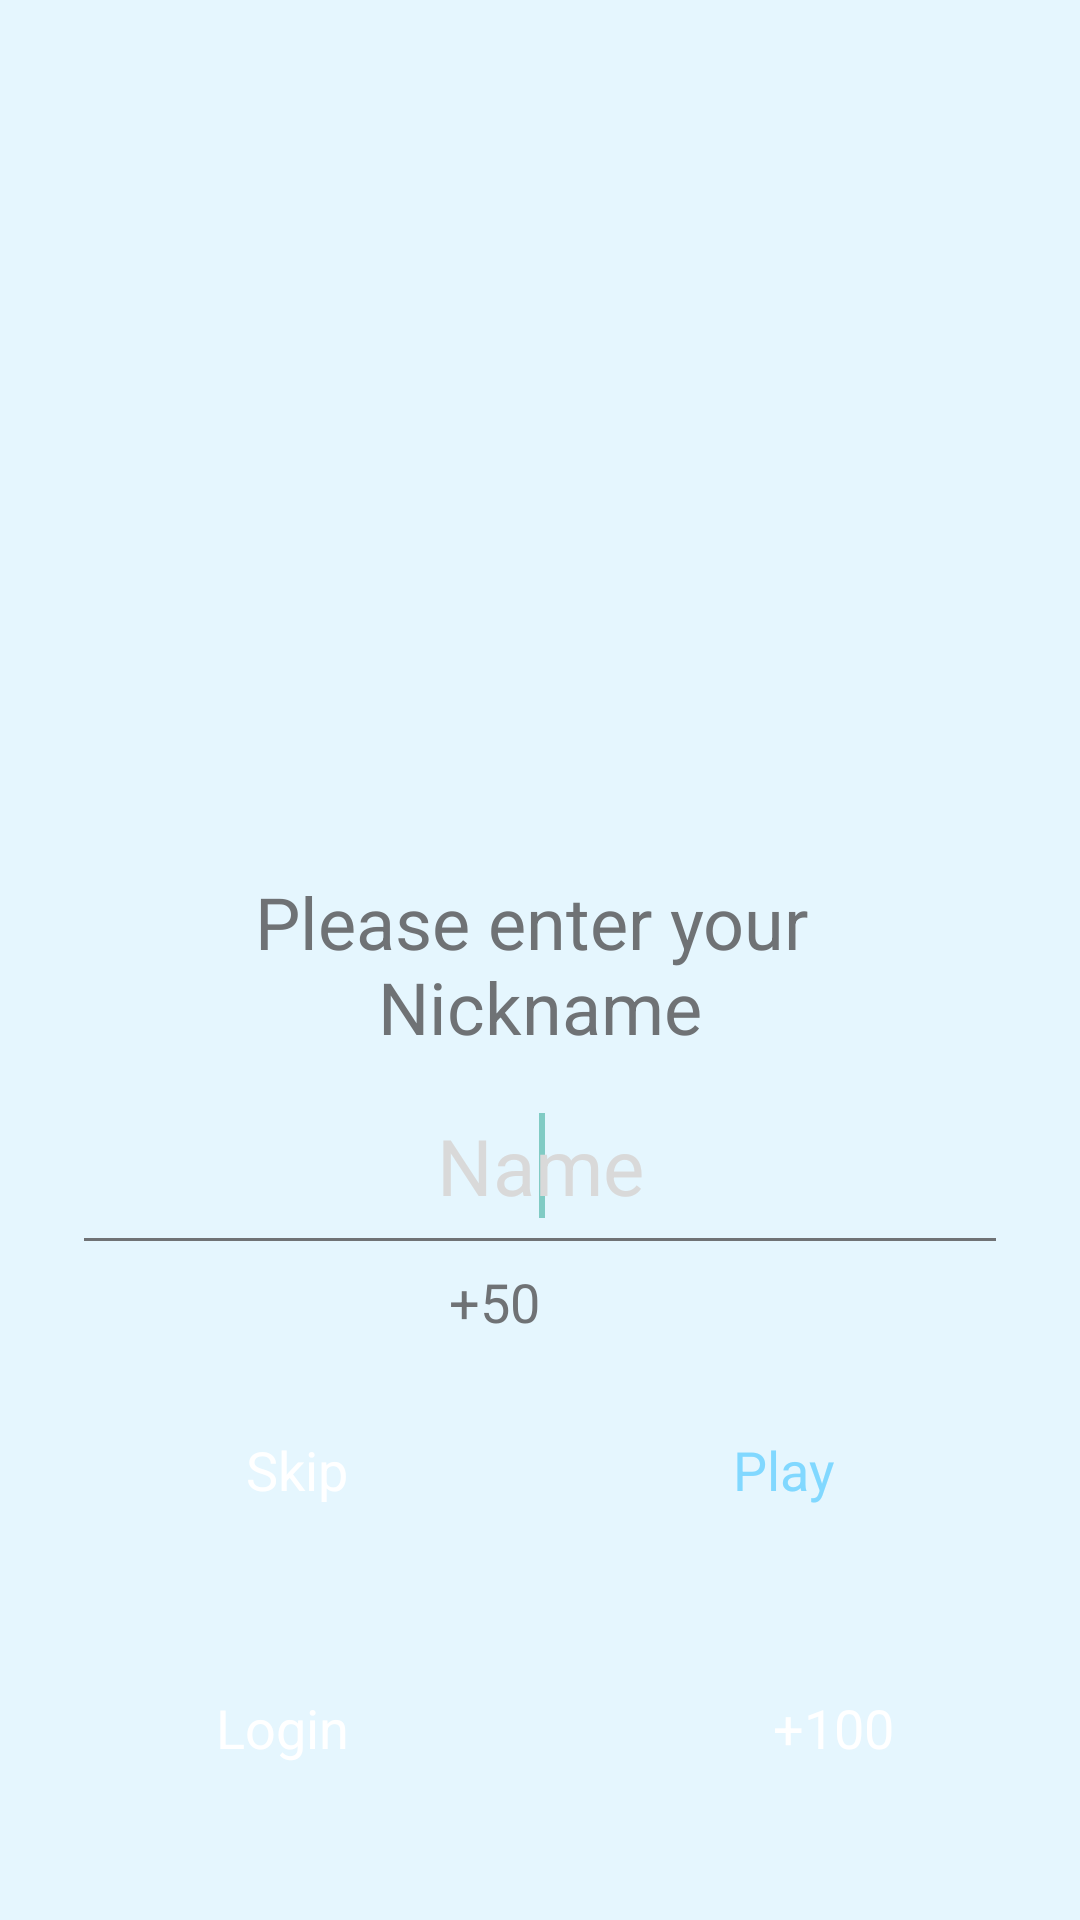

Here is an Android app screen rendered from its layout file. Give the layout XML and the strings, colors and styles it references.
<!-- AndroidManifest.xml: activity theme Translucent -->
<!-- res/layout/activity_login.xml -->
<?xml version="1.0" encoding="utf-8"?>
<ScrollView android:background="@color/background" android:layout_width="fill_parent" android:layout_height="fill_parent" android:fillViewport="true"
  xmlns:android="http://schemas.android.com/apk/res/android" xmlns:app="http://schemas.android.com/apk/res-auto">
    <LinearLayout android:gravity="center" android:orientation="vertical" android:paddingLeft="@dimen/login_padding_horizontal" android:paddingTop="@dimen/login_padding_vertical" android:paddingRight="@dimen/login_padding_horizontal" android:paddingBottom="@dimen/login_padding_vertical" android:layout_width="fill_parent" android:layout_height="wrap_content">
        <ImageView android:id="@id/logo" android:paddingBottom="10.0dip" android:layout_width="fill_parent" android:layout_height="0.0dip" android:src="@drawable/logo" android:scaleType="centerInside" android:layout_weight="1.0" />
        <TextView android:textSize="24.0sp" android:textColor="#ff6f7275" android:gravity="center" android:id="@id/enterNick" android:paddingLeft="@dimen/padding_medium" android:paddingRight="@dimen/padding_medium" android:layout_width="fill_parent" android:layout_height="wrap_content" android:text="@string/login_title" android:layout_below="@id/logo" />
        <EditText android:textSize="26.0sp" android:textColor="@android:color/black" android:textColorHint="@color/grid_stroke" android:gravity="center" android:id="@id/nickname" android:background="@android:color/transparent" android:paddingLeft="@dimen/padding_xsmall" android:paddingRight="@dimen/padding_xsmall" android:clickable="true" android:layout_width="fill_parent" android:layout_height="wrap_content" android:layout_marginTop="@dimen/padding_medium" android:minHeight="@dimen/login_min_height" android:hint="@string/hint_nick_name" android:cursorVisible="true" android:singleLine="true" android:inputType="text">
            <requestFocus />
        </EditText>
        <View android:id="@id/UnderLine" android:background="#ff6f7275" android:layout_width="fill_parent" android:layout_height="1.0dip" android:layout_marginTop="2.0dip" />
        <LinearLayout android:gravity="center" android:orientation="horizontal" android:id="@id/plus50_container" android:layout_width="fill_parent" android:layout_height="wrap_content" android:layout_marginTop="@dimen/win_dialog_padding_small">
            <TextView android:textSize="@dimen/login_button_text" android:textColor="#ff6f7275" android:id="@id/plus50" android:layout_width="wrap_content" android:layout_height="wrap_content" android:text="@string/plus50" />
            <ImageView android:layout_width="22.0dip" android:layout_height="22.0dip" android:layout_marginLeft="@dimen/win_dialog_padding_small" android:src="@drawable/ic_coin" />
        </LinearLayout>
        <LinearLayout android:orientation="horizontal" android:id="@id/primary_buttons" android:layout_width="fill_parent" android:layout_height="wrap_content" android:layout_marginTop="20.0dip" android:layout_marginBottom="32.0dip" android:weightSum="1.0">
            <TextView android:textSize="@dimen/login_button_text" android:textColor="@android:color/white" android:gravity="center" android:layout_gravity="start" android:id="@id/skip" android:background="@drawable/button_play" android:layout_width="0.0dip" android:layout_height="@dimen/login_button_min_height" android:layout_marginRight="@dimen/padding_small" android:layout_marginBottom="1.0dip" android:text="@string/skip" android:layout_weight="0.5" />
            <TextView android:enabled="false" android:textSize="@dimen/login_button_text" android:textColor="@color/current_top" android:gravity="center" android:layout_gravity="end" android:id="@id/play" android:background="@drawable/button_play" android:layout_width="0.0dip" android:layout_height="@dimen/login_button_min_height" android:layout_marginLeft="@dimen/padding_small" android:layout_marginBottom="1.0dip" android:text="@string/play" android:layout_weight="0.5" />
        </LinearLayout>
        <LinearLayout android:gravity="center_vertical" android:orientation="horizontal" android:id="@id/facebook_login" android:background="@drawable/button_facebook" android:layout_width="fill_parent" android:layout_height="@dimen/login_button_min_height" android:layout_marginTop="@dimen/padding_xsmall">
            <ImageView android:layout_gravity="center_vertical" android:layout_width="28.0dip" android:layout_height="28.0dip" android:layout_marginLeft="8.0dip" android:layout_marginRight="8.0dip" app:srcCompat="@drawable/ic_social_facebook" />
            <TextView android:textSize="@dimen/login_button_text" android:textColor="@android:color/white" android:id="@id/login" android:layout_width="0.0dip" android:layout_height="wrap_content" android:text="@string/facebook_login" android:layout_weight="1.0" />
            <TextView android:textSize="@dimen/login_button_text" android:textColor="@android:color/white" android:id="@id/plus100" android:layout_width="wrap_content" android:layout_height="wrap_content" android:text="@string/plus100" />
            <ImageView android:layout_width="22.0dip" android:layout_height="22.0dip" android:layout_marginLeft="@dimen/win_dialog_padding_xsmall" android:layout_marginRight="@dimen/win_dialog_padding_small" android:src="@drawable/ic_coin" />
        </LinearLayout>
    </LinearLayout>
</ScrollView>
<!-- resources referenced by this layout -->
<resources>
  <color name="background">#ffe5f6fe</color>
  <color name="current_top">#ff81d8ff</color>
  <color name="grid_stroke">#ffd9d9d9</color>
  <dimen name="login_button_min_height">48.0dip</dimen>
  <dimen name="login_button_text">18.0sp</dimen>
  <dimen name="login_min_height">44.0dip</dimen>
  <dimen name="login_padding_horizontal">28.0dip</dimen>
  <dimen name="login_padding_vertical">40.0dip</dimen>
  <dimen name="padding_medium">15.0dip</dimen>
  <dimen name="padding_small">10.0dip</dimen>
  <dimen name="padding_xsmall">5.0dip</dimen>
  <dimen name="win_dialog_padding_small">8.0dip</dimen>
  <dimen name="win_dialog_padding_xsmall">4.0dip</dimen>
  <string name="facebook_login">Login</string>
  <string name="hint_nick_name">Name</string>
  <string name="login_title">"Please enter your 
  Nickname"</string>
  <string name="play">Play</string>
  <string name="plus100">+100</string>
  <string name="plus50">+50</string>
  <string name="skip">Skip</string>
  <style name="Theme.AppCompat" parent="@style/Base.Theme.AppCompat" />
  <style name="Base.Theme.AppCompat" parent="@style/Base.V7.Theme.AppCompat" />
  <dimen name="abc_action_bar_default_height_material">56.0dip</dimen>
  <style name="Widget.AppCompat.ActionMode" parent="@style/Base.Widget.AppCompat.ActionMode" />
  <dimen name="abc_dialog_padding_material">24.0dip</dimen>
  <style name="Widget.AppCompat.ActionButton" parent="@style/Base.Widget.AppCompat.ActionButton" />
  <style name="Widget.AppCompat.ButtonBar" parent="@style/Base.Widget.AppCompat.ButtonBar" />
  <style name="Widget.AppCompat.Toolbar" parent="@style/Base.Widget.AppCompat.Toolbar" />
  <style name="Widget.AppCompat.PopupMenu" parent="@style/Base.Widget.AppCompat.PopupMenu" />
  <style name="Widget.AppCompat.ImageButton" parent="@style/Base.Widget.AppCompat.ImageButton" />
  <style name="Widget.AppCompat.SearchView" parent="@style/Base.Widget.AppCompat.SearchView" />
  <item type="dimen" name="abc_list_item_padding_horizontal_material">@dimen/abc_action_bar_content_inset_material</item>
  <dimen name="abc_panel_menu_list_width">296.0dip</dimen>
  <style name="Theme.AppCompat.CompactMenu" parent="@style/Base.Theme.AppCompat.CompactMenu" />
  <color name="primary_material_dark">@color/material_grey_900</color>
  <color name="primary_dark_material_dark">@android:color/black</color>
  <color name="accent_material_dark">@color/material_deep_teal_200</color>
  <color name="ripple_material_dark">#33ffffff</color>
  <color name="button_material_dark">#ff5a595b</color>
  <color name="background_floating_material_dark">@color/material_grey_800</color>
  <style name="AlertDialog.AppCompat" parent="@style/Base.AlertDialog.AppCompat" />
  <style name="Widget.AppCompat.Button" parent="@style/Base.Widget.AppCompat.Button" />
  <style name="Widget.AppCompat.Button.Small" parent="@style/Base.Widget.AppCompat.Button.Small" />
  <style name="Widget.AppCompat.EditText" parent="@style/Base.Widget.AppCompat.EditText" />
  <style name="Widget.AppCompat.RatingBar" parent="@style/Base.Widget.AppCompat.RatingBar" />
  <style name="Widget.AppCompat.SeekBar" parent="@style/Base.Widget.AppCompat.SeekBar" />
  <style name="Widget.AppCompat.Spinner" parent="@style/Base.Widget.AppCompat.Spinner" />
  <style name="Widget.AppCompat.ListMenuView" parent="@style/Base.Widget.AppCompat.ListMenuView" />
  <color name="foreground_material_dark">@android:color/white</color>
  <color name="background_material_dark">@color/material_grey_850</color>
  <item type="dimen" name="abc_disabled_alpha_material_dark">0.3</item>
  <style name="TextAppearance.AppCompat" parent="@style/Base.TextAppearance.AppCompat" />
  <color name="highlighted_text_material_dark">#6680cbc4</color>
  <color name="foreground_material_light">@android:color/black</color>
  <style name="Widget.AppCompat.Spinner.DropDown" parent="@style/Widget.AppCompat.Spinner" />
  <style name="Base.Widget.AppCompat.PopupMenu" parent="@style/Widget.AppCompat.ListPopupWindow" />
</resources>
